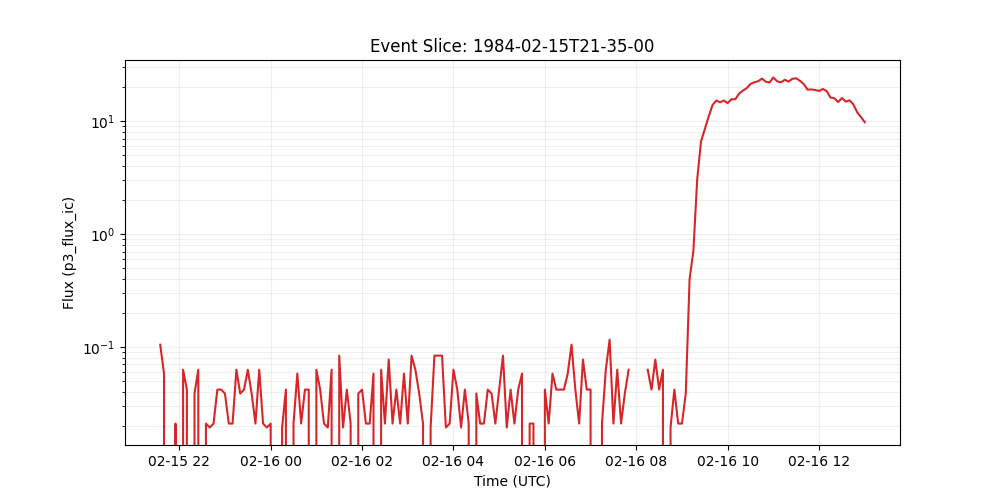

The file beside this chart, header and first rows:
time_tag, p3_flux_ic
1984-02-15 21:35:00, 0.1047
1984-02-15 21:40:00, 0.05798
1984-02-15 21:45:00, 0.0
1984-02-15 21:50:00, 0.0
1984-02-15 21:55:00, 0.02094
1984-02-15 22:00:00, 0.0
1984-02-15 22:05:00, 0.06281
1984-02-15 22:10:00, 0.04188
1984-02-15 22:15:00, 0.0
1984-02-15 22:20:00, 0.03866
1984-02-15 22:25:00, 0.06281
1984-02-15 22:30:00, 0.0
1984-02-15 22:35:00, 0.02094
1984-02-15 22:40:00, 0.01933
1984-02-15 22:45:00, 0.02094
1984-02-15 22:50:00, 0.04188
1984-02-15 22:55:00, 0.04188
1984-02-15 23:00:00, 0.03866
1984-02-15 23:05:00, 0.02094
1984-02-15 23:10:00, 0.02094
1984-02-15 23:15:00, 0.06281
1984-02-15 23:20:00, 0.03866
1984-02-15 23:25:00, 0.04188
1984-02-15 23:30:00, 0.06281
1984-02-15 23:35:00, 0.03866
1984-02-15 23:40:00, 0.02094
1984-02-15 23:45:00, 0.06281
1984-02-15 23:50:00, 0.02094
1984-02-15 23:55:00, 0.01933
1984-02-16 00:00:00, 0.02094
1984-02-16 00:05:00, 0.0
1984-02-16 00:10:00, 0.0
1984-02-16 00:15:00, 0.01933
1984-02-16 00:20:00, 0.04188
1984-02-16 00:25:00, 0.0
1984-02-16 00:30:00, 0.02094
1984-02-16 00:35:00, 0.05798
1984-02-16 00:40:00, 0.02094
1984-02-16 00:45:00, 0.04188
1984-02-16 00:50:00, 0.04188
1984-02-16 00:55:00, 0.0
1984-02-16 01:00:00, 0.06281
1984-02-16 01:05:00, 0.04188
1984-02-16 01:10:00, 0.02094
1984-02-16 01:15:00, 0.01933
1984-02-16 01:20:00, 0.06281
1984-02-16 01:25:00, 0.0
1984-02-16 01:30:00, 0.08375
1984-02-16 01:35:00, 0.01933
1984-02-16 01:40:00, 0.04188
1984-02-16 01:45:00, 0.02094
1984-02-16 01:50:00, 0.0
1984-02-16 01:55:00, 0.03866
1984-02-16 02:00:00, 0.04188
1984-02-16 02:05:00, 0.02094
1984-02-16 02:10:00, 0.02094
1984-02-16 02:15:00, 0.05798
1984-02-16 02:20:00, 0.0
1984-02-16 02:25:00, 0.06281
1984-02-16 02:30:00, 0.02094
... 126 more rows
